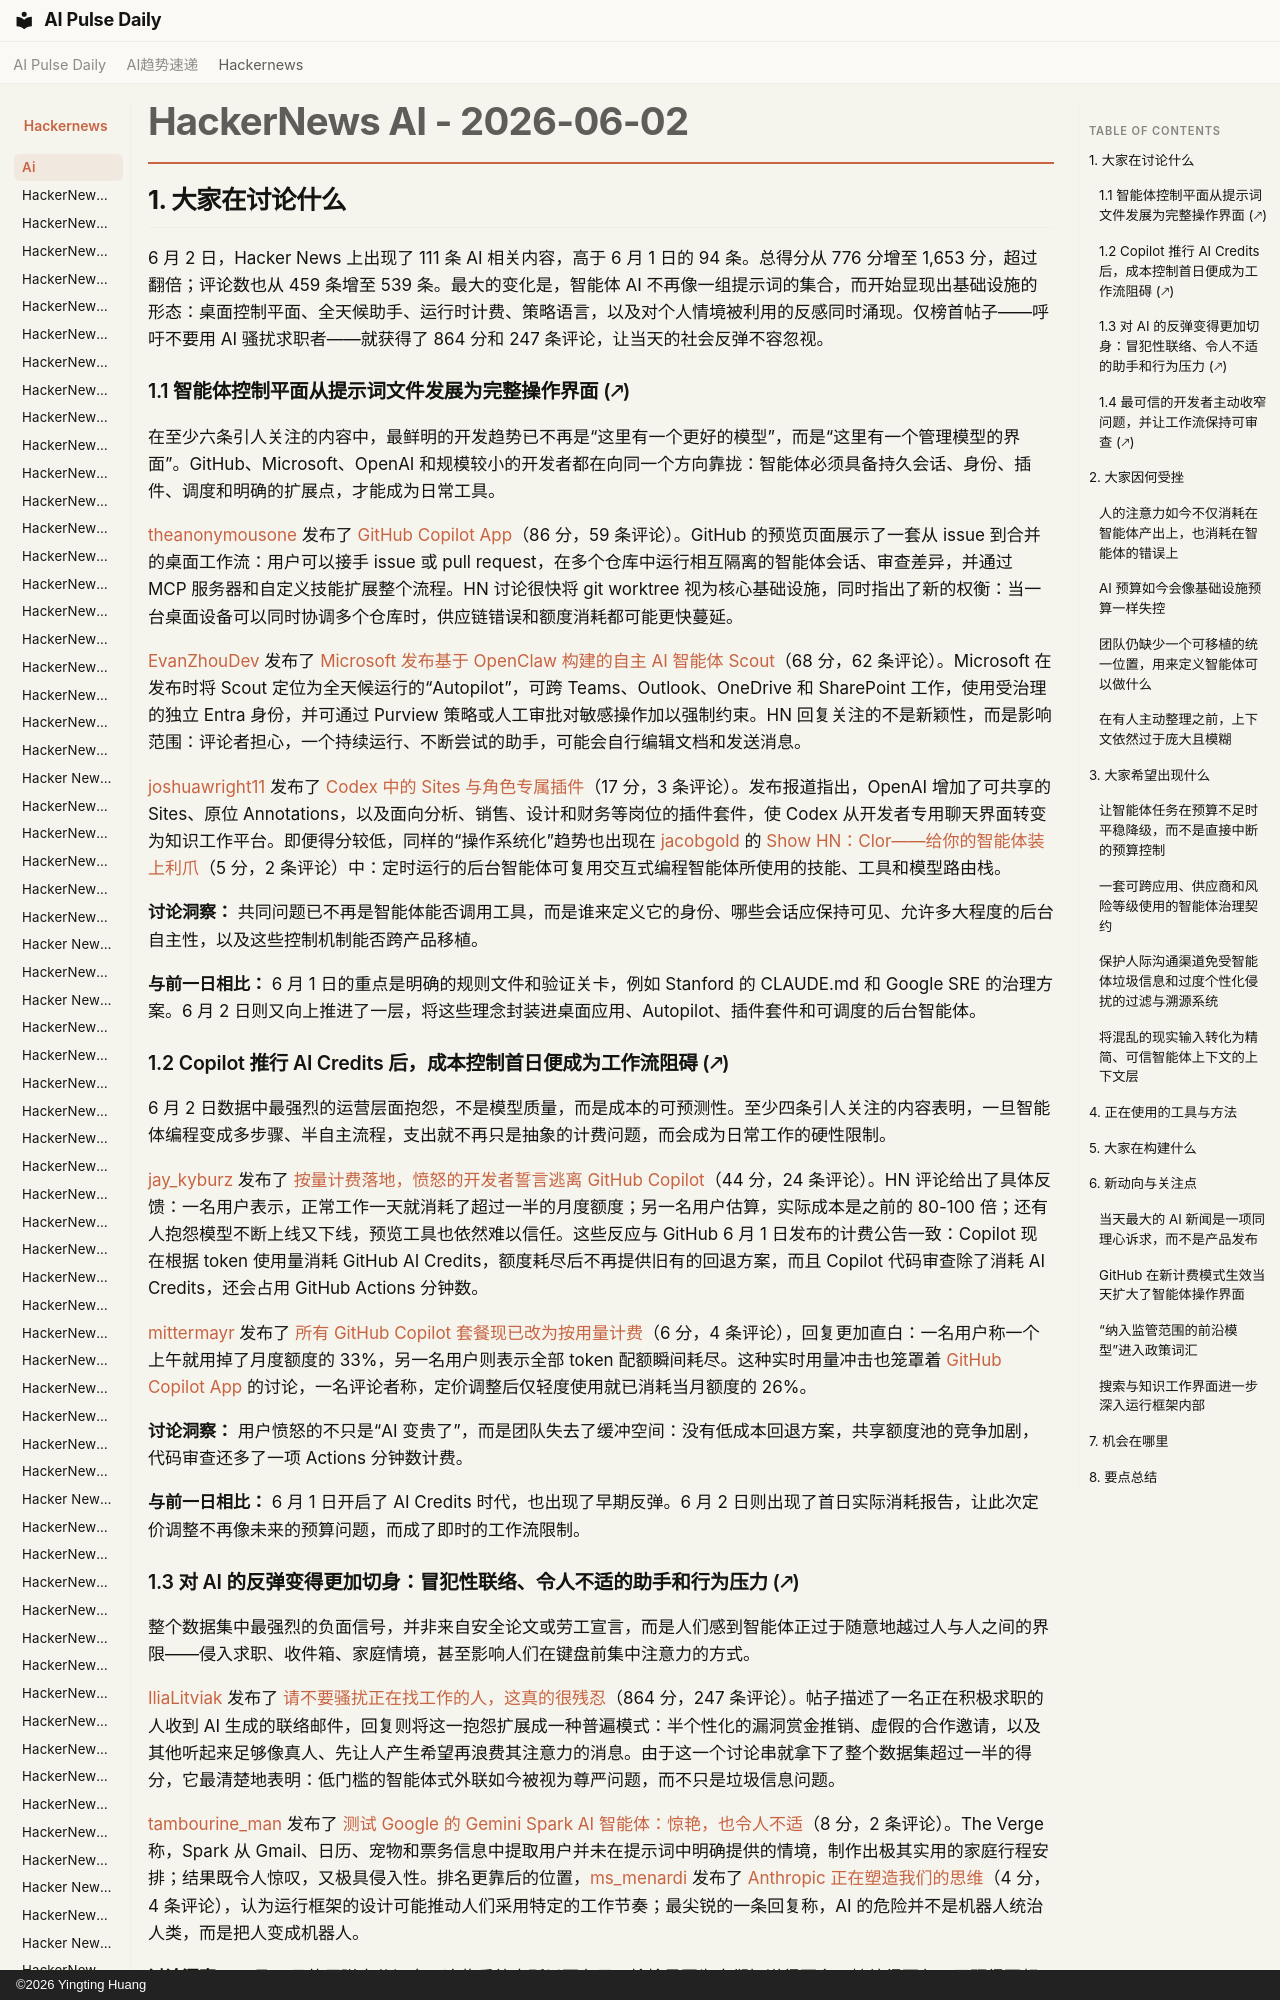

repository: vibewatch/vibewatch.github.io · page: hackernews/ai/2026-06-02.zh/index.html · generator: mkdocs · copyright: ©2026 Yingting Huang

# HackerNews AI - 2026-06-02

## 1. 大家在讨论什么

6 月 2 日，Hacker News 上出现了 111 条 AI 相关内容，高于 6 月 1 日的 94 条。总得分从 776 分增至 1,653 分，超过翻倍；评论数也从 459 条增至 539 条。最大的变化是，智能体 AI 不再像一组提示词的集合，而开始显现出基础设施的形态：桌面控制平面、全天候助手、运行时计费、策略语言，以及对个人情境被利用的反感同时涌现。仅榜首帖子——呼吁不要用 AI 骚扰求职者——就获得了 864 分和 247 条评论，让当天的社会反弹不容忽视。

### 1.1 智能体控制平面从提示词文件发展为完整操作界面 (🡕)

在至少六条引人关注的内容中，最鲜明的开发趋势已不再是“这里有一个更好的模型”，而是“这里有一个管理模型的界面”。GitHub、Microsoft、OpenAI 和规模较小的开发者都在向同一个方向靠拢：智能体必须具备持久会话、身份、插件、调度和明确的扩展点，才能成为日常工具。

[theanonymousone](https://news.ycombinator.com/user?id=theanonymousone) 发布了 [GitHub Copilot App](https://news.ycombinator.com/item?id=48373764)（86 分，59 条评论）。GitHub 的预览页面展示了一套从 issue 到合并的桌面工作流：用户可以接手 issue 或 pull request，在多个仓库中运行相互隔离的智能体会话、审查差异，并通过 MCP 服务器和自定义技能扩展整个流程。HN 讨论很快将 git worktree 视为核心基础设施，同时指出了新的权衡：当一台桌面设备可以同时协调多个仓库时，供应链错误和额度消耗都可能更快蔓延。

[EvanZhouDev](https://news.ycombinator.com/user?id=EvanZhouDev) 发布了 [Microsoft 发布基于 OpenClaw 构建的自主 AI 智能体 Scout](https://news.ycombinator.com/item?id=48374079)（68 分，62 条评论）。Microsoft 在发布时将 Scout 定位为全天候运行的“Autopilot”，可跨 Teams、Outlook、OneDrive 和 SharePoint 工作，使用受治理的独立 Entra 身份，并可通过 Purview 策略或人工审批对敏感操作加以强制约束。HN 回复关注的不是新颖性，而是影响范围：评论者担心，一个持续运行、不断尝试的助手，可能会自行编辑文档和发送消息。

[joshuawright11](https://news.ycombinator.com/user?id=joshuawright11) 发布了 [Codex 中的 Sites 与角色专属插件](https://news.ycombinator.com/item?id=48372257)（17 分，3 条评论）。发布报道指出，OpenAI 增加了可共享的 Sites、原位 Annotations，以及面向分析、销售、设计和财务等岗位的插件套件，使 Codex 从开发者专用聊天界面转变为知识工作平台。即便得分较低，同样的“操作系统化”趋势也出现在 [jacobgold](https://news.ycombinator.com/user?id=jacobgold) 的 [Show HN：Clor——给你的智能体装上利爪](https://news.ycombinator.com/item?id=48375347)（5 分，2 条评论）中：定时运行的后台智能体可复用交互式编程智能体所使用的技能、工具和模型路由栈。

**讨论洞察：** 共同问题已不再是智能体能否调用工具，而是谁来定义它的身份、哪些会话应保持可见、允许多大程度的后台自主性，以及这些控制机制能否跨产品移植。

**与前一日相比：** 6 月 1 日的重点是明确的规则文件和验证关卡，例如 Stanford 的 CLAUDE.md 和 Google SRE 的治理方案。6 月 2 日则又向上推进了一层，将这些理念封装进桌面应用、Autopilot、插件套件和可调度的后台智能体。
